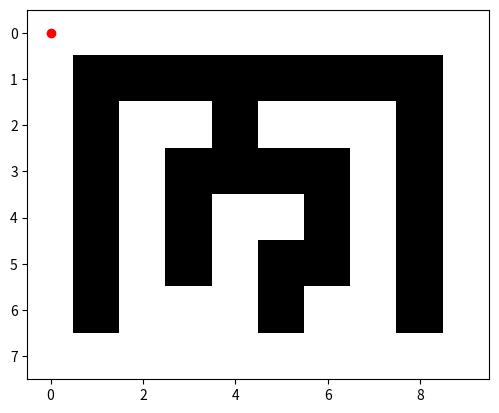
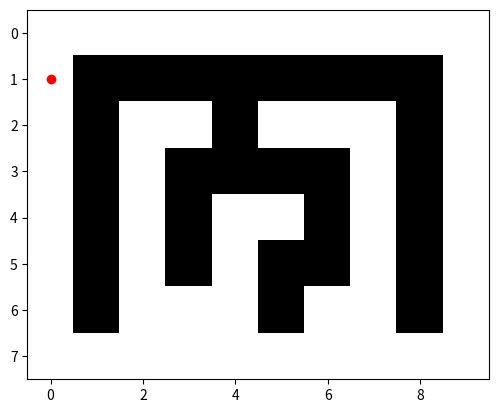
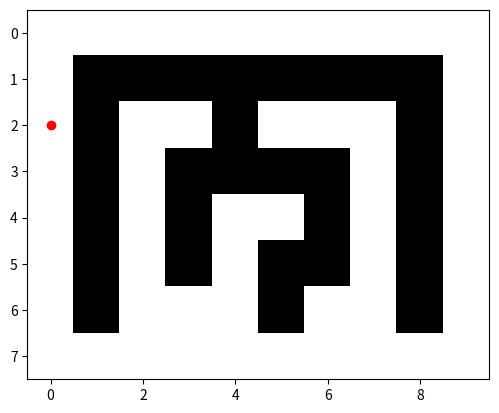
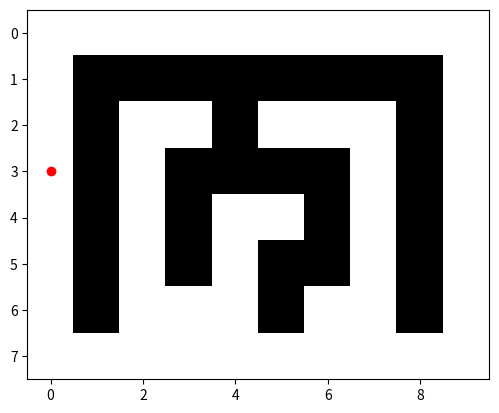
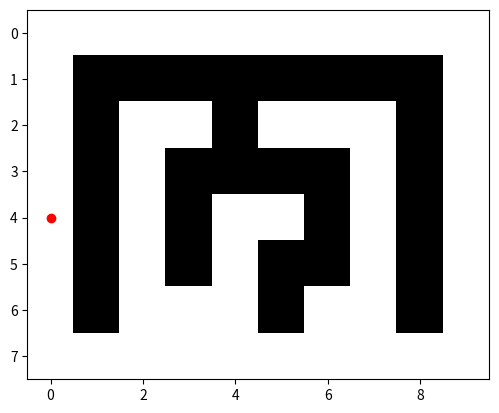
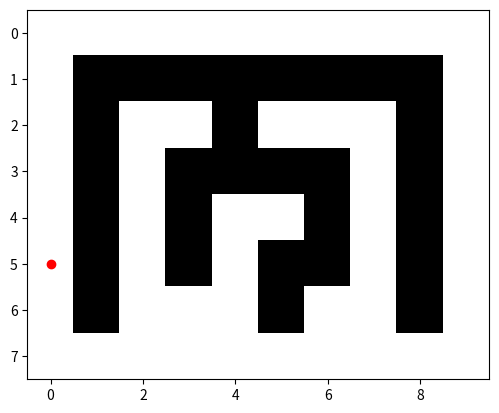
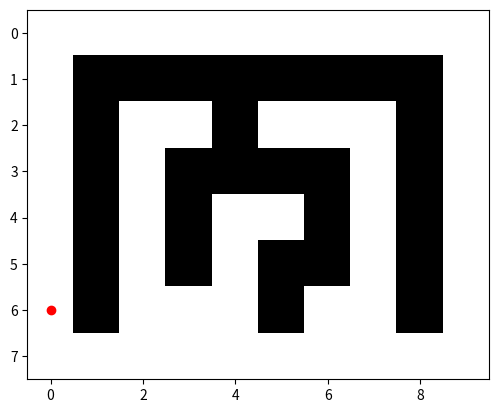
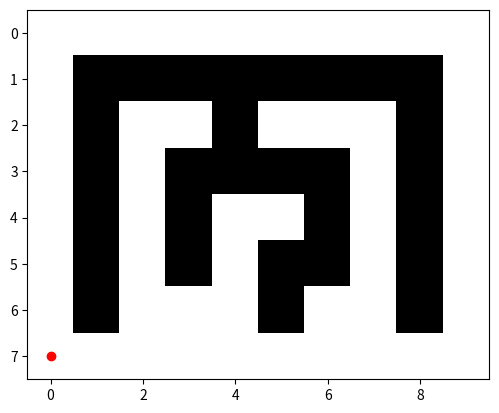

These figures' Python source, in order:
from matplotlib import pyplot

# Define the dimensions of the maze
MAZE_WIDTH = 10
MAZE_HEIGHT = 8

# Define the starting position of the robot
robot_x = 0
robot_y = 0

# Define the goal position
goal_x = 4
goal_y = 7

# Define the maze as a grid of booleans, where False represents a wall and
# True represents a free space
maze = [
    [True, True, True, True, True, True, True, True, True, True],
    [True, False, False, False, False, False, False, False, False, True],
    [True, False, True, True, False, True, True, True, False, True],
    [True, False, True, False, False, False, False, True, False, True],
    [True, False, True, False, True, True, False, True, False, True],
    [True, False, True, False, True, False, False, True, False, True],
    [True, False, True, True, True, False, True, True, False, True],
    [True, True, True, True, True, True, True, True, True, True]
]

# Initialize a new figure with pyplot.figure



# Define the robot's direction
# 0 = North, 1 = East, 2 = South, 3 = West
direction = 0

# Define the robot's movement
# 1 = move forward, 0 = do not move
movement = 1

# Define the robot's memory
memory = []

# Define the maximum number of steps the robot should take before giving up
max_steps = 100

# Define the current step count
step_count = 0

# Define a function to check if the robot has reached the goal
def check_goal(x, y):
    if x == goal_x and y == goal_y:
        return True
    else:
        return False

# Define a function to move the robot forward
def move_forward(x, y, d):
    if d == 0:
        # If the robot is facing north, decrement the y coordinate
        y -= 1
    elif d == 1:
        # If the robot is facing east, increment the x coordinate
        x += 1
    elif d == 2:
        # If the robot is facing south, increment the y coordinate
        y += 1
    elif d == 3:
        # If the robot is facing west, decrement the x coordinate
        x -= 1
    return x, y

# Define a function to turn the robot left
def turn_left(d):
    # Decrement the direction by 1, but wrap around if necessary
    d = (d - 1) % 4
    return d

# Define a function to turn the robot right
def turn_right(d):
    # Increment the direction by 1, but wrap around if necessary
    d = (d + 1) % 4
    return d

# Define a function to check if the space in front of the robot is free
def check_front(x, y, d):
    if d == 0:
        # If the robot is facing north, check the space above it
        if y > 0 and maze[y - 1][x]:
            return True
        else:
            return False
    elif d == 1:
        # If the robot is facing east, check the space to the right of it
        if x < MAZE_WIDTH - 1 and maze[y][x + 1]:
            return True
        else:
            return False
    elif d == 2:
        # If the robot is facing south, check the space below it
        if y < MAZE_HEIGHT - 1 and maze[y + 1][x]:
            return True
        else:
            return False
    elif d == 3:
        # If the robot is facing west, check the space to the left of it
        if x > 0 and maze[y][x - 1]:
            return True
        else:
            return False

# Main loop
while not check_goal(robot_x, robot_y) and step_count < max_steps:

    
    # If the robot is blocked and has not reached the goal, add its current
    # position to its memory
    if not check_front(robot_x, robot_y, direction) and not check_goal(robot_x, robot_y):
        memory.append((robot_x, robot_y))

    # If the robot can move forward, do so
    if check_front(robot_x, robot_y, direction):
        robot_x, robot_y = move_forward(robot_x, robot_y, direction)
    # Otherwise, turn left and try moving forward again
    else:
        direction = turn_left(direction)
        if check_front(robot_x, robot_y, direction):
            robot_x, robot_y = move_forward(robot_x, robot_y, direction)

    # Increment the step count
    
    print(f"Robot position: ({robot_x}, {robot_y}), direction: {direction}")
    fig = pyplot.figure()

    # Add a subplot to the figure
    ax = fig.add_subplot(111)

    # Plot the maze grid as an image on the subplot
    ax.imshow(maze, cmap="gray", interpolation="nearest", origin="upper")

    # Plot the robot as a red circle at its current position
    ax.plot(robot_x, robot_y, "ro")


    # Initialize a new figure with pyplot.figure
    fig = pyplot.figure()


    # Show the figure
    pyplot.show()
    step_count += 1
    
    # If the robot has reached the goal, print a success message
if check_goal(robot_x, robot_y):
    print(f"Robot position: ({robot_x}, {robot_y}), direction: {direction}")
    print(f"The robot has reached the goal in {step_count} steps!")
# Otherwise, print a failure message
else:
    print(f"The robot failed to reach the goal after {max_steps} steps.")

